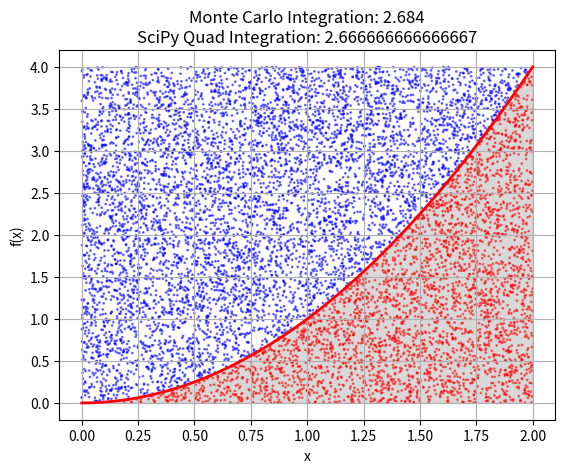

Generate this figure with matplotlib:
import numpy as np
import matplotlib.pyplot as plt
import scipy.integrate as integrate

# Function to integrate
def quadratic_function(x):
    return x ** 2

# Integration boundaries
lower_bound = 0
upper_bound = 2

# Monte Carlo simulation setup
num_samples = 10000
random_x = np.random.uniform(lower_bound, upper_bound, num_samples)
random_y = np.random.uniform(0, quadratic_function(upper_bound), num_samples)

# Determine points under the curve
points_under_curve = random_y < quadratic_function(random_x)
monte_carlo_integral = (upper_bound - lower_bound) * quadratic_function(upper_bound) * np.sum(points_under_curve) / num_samples

# Comparison using SciPy quad function
quad_result, quad_error = integrate.quad(quadratic_function, lower_bound, upper_bound)

# Plotting the function and Monte Carlo points
x_vals = np.linspace(lower_bound, upper_bound, 400)
y_vals = quadratic_function(x_vals)

plt.plot(x_vals, y_vals, 'r', linewidth=2)
plt.fill_between(x_vals, y_vals, color='gray', alpha=0.3)
plt.scatter(random_x, random_y, c=points_under_curve, s=1, cmap='bwr', alpha=0.5)
plt.title(f"Monte Carlo Integration: {monte_carlo_integral}\nSciPy Quad Integration: {quad_result}")
plt.xlabel('x')
plt.ylabel('f(x)')
plt.grid()
plt.show()

# Print the results
print(f"Monte Carlo Integration result: {monte_carlo_integral}")
print(f"SciPy Quad Integration result: {quad_result}")
print(f"Difference between results: {abs(monte_carlo_integral - quad_result)}")
